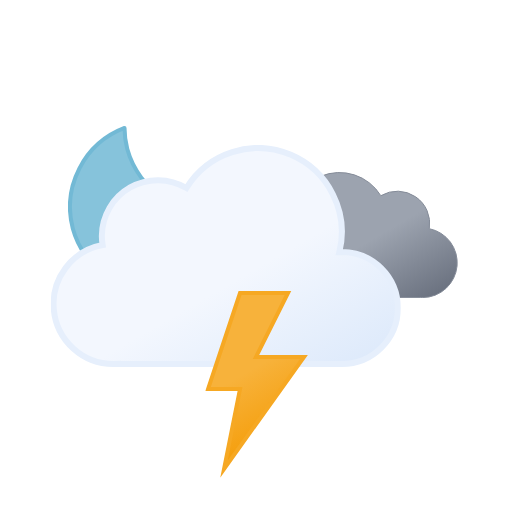
t = 0.00 s
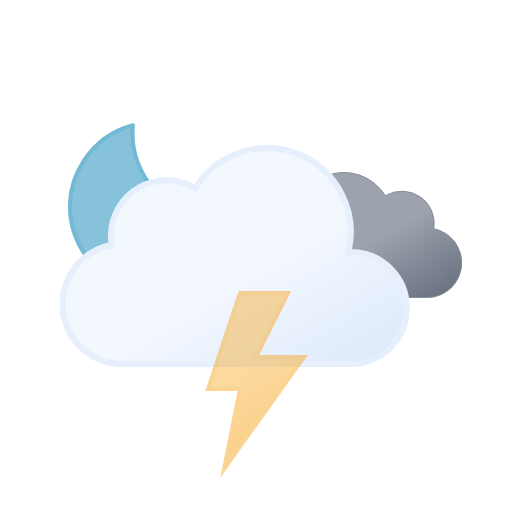
t = 0.75 s
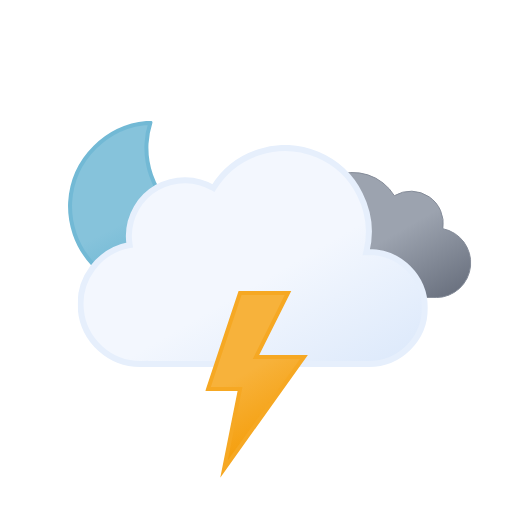
t = 2.25 s
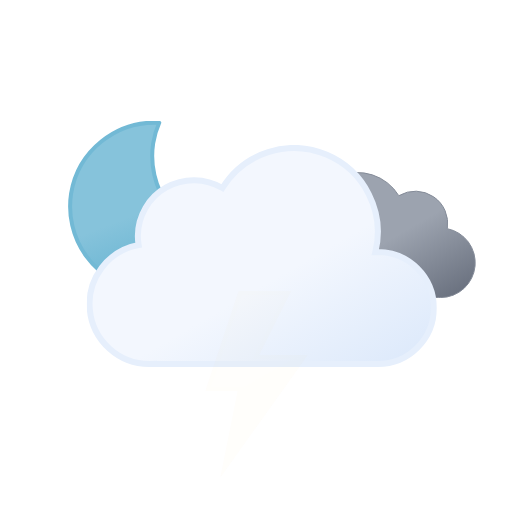
t = 3.00 s
t = 3.75 s: frame unchanged from t = 2.25 s, image omitted
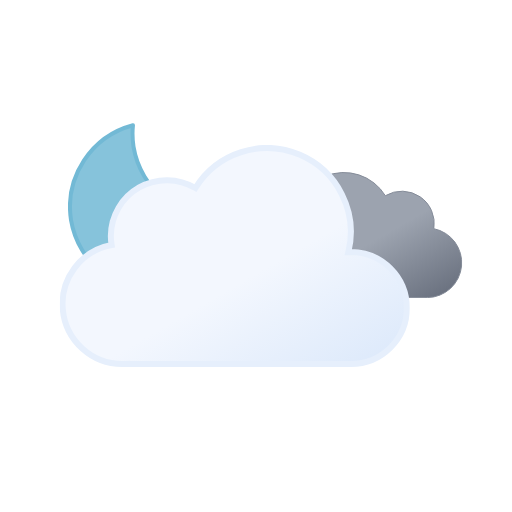
t = 5.25 s

The animated SVG that drew these frames (rendered in a browser with its animation timeline set to each time). Animation: 4 SMIL elements (animate=1,animateTransform=3); one cycle of 6.00 s, repeats indefinitely.

<svg xmlns="http://www.w3.org/2000/svg" xmlns:xlink="http://www.w3.org/1999/xlink" viewBox="0 0 512 512"><defs><symbol id="f" viewBox="0 0 172 172"><path fill="url(#d)" stroke="#72b9d5" stroke-linecap="round" stroke-linejoin="round" stroke-width="4" d="M160.6 107.4a84.8 84.8 0 01-85.4-84.3A83.3 83.3 0 0178 2 84.7 84.7 0 002 85.7 84.8 84.8 0 0087.4 170a85.2 85.2 0 0082.6-63.1 88 88 0 01-9.4.5Z"><animateTransform additive="sum" attributeName="transform" dur="6s" repeatCount="indefinite" type="rotate" values="-15 86 86; 9 86 86; -15 86 86"/></path></symbol><symbol id="h" viewBox="0 0 200.3 126.1"><path fill="url(#b)" stroke="#848b98" stroke-miterlimit="10" d="M.5 93.2a32.4 32.4 0 0032.4 32.4h129.8v-.1l2.3.1a34.8 34.8 0 006.5-68.9 32.4 32.4 0 00-48.5-33 48.6 48.6 0 00-88.6 37.1h-1.5A32.4 32.4 0 00.5 93.1Z"/></symbol><symbol id="i" viewBox="0 0 350 222"><path fill="url(#a)" stroke="#e6effc" stroke-miterlimit="10" stroke-width="6" d="m291 107-2.5.1A83.9 83.9 0 00135.6 43 56 56 0 0051 91a56.6 56.6 0 00.8 9A60 60 0 0063 219l4-.2v.2h224a56 56 0 000-112Z"/></symbol><symbol id="g" overflow="visible" viewBox="0 0 398 222"><use xlink:href="#h" width="200.3" height="126.1" transform="translate(198 27)"><animateTransform additive="sum" attributeName="transform" dur="6s" repeatCount="indefinite" type="translate" values="-9 0; 9 0; -9 0"/></use><use xlink:href="#i" width="350" height="222"><animateTransform additive="sum" attributeName="transform" dur="6s" repeatCount="indefinite" type="translate" values="-18 0; 18 0; -18 0"/></use></symbol><symbol id="e" overflow="visible" viewBox="0 0 398.8 246"><use xlink:href="#f" width="172" height="172"/><use xlink:href="#g" width="398" height="222" transform="translate(.84 24)"/></symbol><symbol id="j" viewBox="0 0 102.7 186.8"><path fill="url(#c)" stroke="#f6a823" stroke-miterlimit="10" stroke-width="4" d="m34.8 2-32 96h32l-16 80 80-112h-48l32-64h-48z"><animate id="x1" attributeName="opacity" begin="0s; x1.end+.67s" dur="1.33s" keyTimes="0; .38; .5; .63; .75; .86; .94; 1" values="1; 1; 0; 1; 0; 1; 0; 1"/></path></symbol><linearGradient id="a" x1="99.5" x2="232.6" y1="30.7" y2="261.4" gradientUnits="userSpaceOnUse"><stop offset="0" stop-color="#f3f7fe"/><stop offset=".5" stop-color="#f3f7fe"/><stop offset="1" stop-color="#deeafb"/></linearGradient><linearGradient id="b" x1="52.7" x2="133.4" y1="9.6" y2="149.3" gradientUnits="userSpaceOnUse"><stop offset="0" stop-color="#9ca3af"/><stop offset=".5" stop-color="#9ca3af"/><stop offset="1" stop-color="#6b7280"/></linearGradient><linearGradient id="c" x1="8.7" x2="80.9" y1="17.1" y2="142.1" gradientUnits="userSpaceOnUse"><stop offset="0" stop-color="#f7b23b"/><stop offset=".5" stop-color="#f7b23b"/><stop offset="1" stop-color="#f59e0b"/></linearGradient><linearGradient id="d" x1="34.7" x2="119.2" y1="18.6" y2="165" gradientUnits="userSpaceOnUse"><stop offset="0" stop-color="#86c3db"/><stop offset=".5" stop-color="#86c3db"/><stop offset="1" stop-color="#5eafcf"/></linearGradient></defs><use xlink:href="#e" width="398.8" height="246" transform="translate(68 121)"/><use xlink:href="#j" width="102.7" height="186.7" transform="translate(205.23 291)"/></svg>
